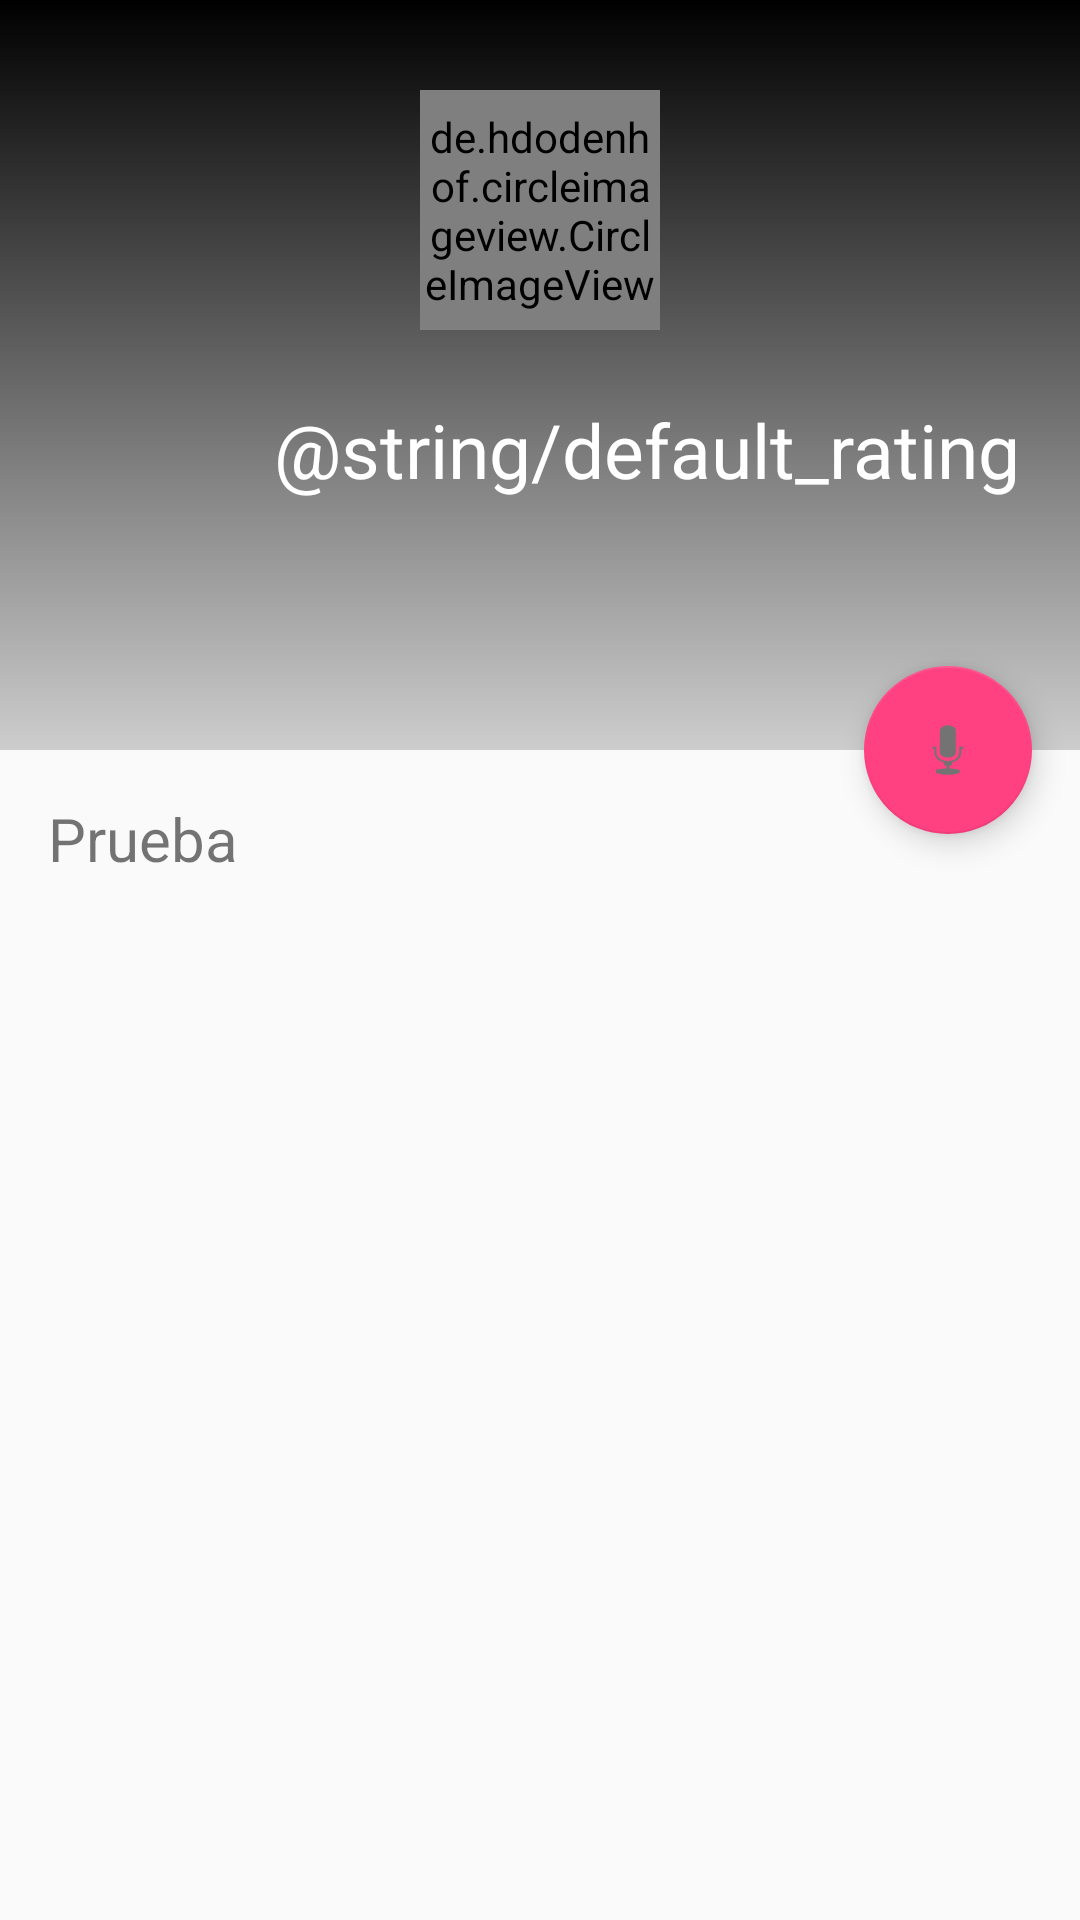

Reconstruct the res/layout file that produces this screen, plus the resources it refers to.
<!-- AndroidManifest.xml: application theme AppTheme -->
<!-- res/layout/activity_show.xml -->
<?xml version="1.0" encoding="utf-8"?>
<android.support.design.widget.CoordinatorLayout
    xmlns:android="http://schemas.android.com/apk/res/android"
    xmlns:app="http://schemas.android.com/apk/res-auto"
    android:layout_width="match_parent"
    android:layout_height="match_parent"
    android:fitsSystemWindows="true">

    <android.support.design.widget.AppBarLayout
        android:id="@+id/app_bar"
        android:layout_width="match_parent"
        android:layout_height="@dimen/header_height"
        android:fitsSystemWindows="true"
        app:theme="@style/ThemeOverlay.AppCompat.Dark.ActionBar">

        <android.support.design.widget.CollapsingToolbarLayout
            android:id="@+id/toolbar_layout"
            android:layout_width="match_parent"
            android:layout_height="match_parent"
            android:fitsSystemWindows="true"
            app:contentScrim="?attr/colorPrimary"
            app:layout_scrollFlags="scroll|exitUntilCollapsed"
            app:expandedTitleTextAppearance="@style/TextAppearance.AppCompat.Title">

            <RelativeLayout
                android:layout_width="match_parent"
                android:layout_height="@dimen/header_height"
                android:background="@drawable/activity_show_bg_color"
                android:layout_marginBottom="20dp"
                app:layout_collapseMode="parallax">


                <ImageView
                    android:id="@+id/header"
                    android:layout_width="match_parent"
                    android:layout_height="250dp"
                    android:scaleType="centerCrop"/>

                <de.hdodenhof.circleimageview.CircleImageView
                    android:id="@+id/serie_main_image"
                    android:layout_width="@dimen/logo_width"
                    android:layout_height="@dimen/logo_width"

                    app:civ_border_width="3dp"
                    app:civ_border_color="@android:color/holo_orange_dark"
                    android:layout_centerHorizontal="true"
                    android:layout_marginTop="@dimen/logo_margin_top"/>



                <FrameLayout
                    android:layout_width="wrap_content"
                    android:layout_height="wrap_content"
                    android:layout_alignRight="@+id/header"
                    android:layout_marginTop="120dp"
                    android:layout_marginRight="20dp">

                    <ImageView
                        android:layout_width="60dp"
                        android:layout_height="60dp"
                        android:src="@drawable/season_rating"/>

                    <TextView
                        android:id="@+id/rating"
                        android:layout_width="wrap_content"
                        android:layout_height="wrap_content"
                        android:layout_gravity="center"
                        android:text="@string/default_rating"
                        android:textSize="25sp"
                        android:textColor="@android:color/white"/>
                </FrameLayout>


            </RelativeLayout>

            <ImageView

                android:layout_width="150dp"
                android:layout_height="225dp"


                android:id="@+id/poster"

                android:layout_margin="@dimen/activity_horizontal_margin"

                app:layout_anchor="@id/app_bar"
                app:layout_anchorGravity="bottom|left|end"

                />

            <android.support.v7.widget.Toolbar
                android:id="@+id/toolbar"
                android:layout_width="match_parent"
                android:layout_height="?attr/actionBarSize"
                app:layout_collapseMode="pin"
                app:popupTheme="@style/AppTheme"/>

        </android.support.design.widget.CollapsingToolbarLayout>
    </android.support.design.widget.AppBarLayout>



    <ImageView

        android:layout_width="150dp"
        android:layout_height="225dp"


        android:id="@+id/poster2"

        android:layout_margin="@dimen/activity_horizontal_margin"

        app:layout_anchor="@id/app_bar"
        app:layout_anchorGravity="bottom|left|end"

        />



    <android.support.design.widget.FloatingActionButton
        android:layout_height="wrap_content"
        android:layout_width="wrap_content"

        android:layout_margin="@dimen/activity_horizontal_margin"
        android:src="@android:drawable/ic_btn_speak_now"
        app:layout_anchor="@id/app_bar"
        app:layout_anchorGravity="bottom|right|end"
        />


    <android.support.v4.widget.NestedScrollView
        android:layout_width="match_parent"
        android:layout_height="match_parent"
        app:layout_behavior="@string/appbar_scrolling_view_behavior"
        >
        <TextView
            android:layout_width="match_parent"
            android:layout_height="wrap_content"
            android:textSize="20sp"
            android:lineSpacingExtra="8dp"
            android:text="Prueba"
            android:padding="@dimen/activity_horizontal_margin"
            />
    </android.support.v4.widget.NestedScrollView>





</android.support.design.widget.CoordinatorLayout>
<!-- resources referenced by this layout -->
<resources>
  <dimen name="activity_horizontal_margin">16dp</dimen>
  <dimen name="header_height">250dp</dimen>
  <dimen name="logo_margin_top">30dp</dimen>
  <dimen name="logo_width">80dp</dimen>
  <!-- drawable activity_show_bg_color (drawable-hdpi) -->
  <?xml version="1.0" encoding="utf-8"?>
  <shape xmlns:android="http://schemas.android.com/apk/res/android"
         android:shape="rectangle">
      <gradient
          android:angle="90"
          android:startColor="#cdcdcd"
          android:endColor="#000000"/>
  </shape>
  <style name="AppTheme" parent="Theme.AppCompat.Light.DarkActionBar">
          
          <item name="colorPrimary">@color/colorPrimary</item>
          <item name="colorPrimaryDark">@color/colorPrimaryDark</item>
          <item name="colorAccent">@color/colorAccent</item>
  
          <item name="windowActionBar">false</item>
          <item name="windowNoTitle">true</item>
  
      </style>
  <color name="colorPrimary">#3F51B5</color>
  <color name="colorPrimaryDark">#303F9F</color>
  <color name="colorAccent">#FF4081</color>
</resources>
